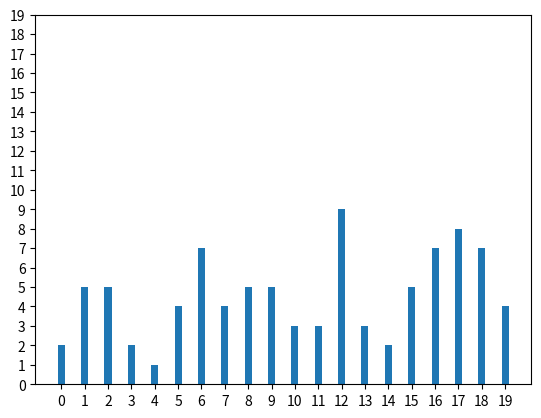

This chart was generated by the following Python code:
import random
import matplotlib.pyplot as pl
import numpy as np
x = []
#wypelnij randomowymi
for i in range(100):
    x.append(random.randint(0,20))

y = []
for i in range(20):
    y.append(0)

for i in range(20):
    for j in range(len(x)):
        if i == x[j]:
            y[i]+=1

print(x)
print(y)
z = []
k=0
for i in range(20):
    z.append(k)
    k+=1

print(z)

number = 20

il = np.arange(number)
width = 0.30

p1 = pl.bar(il, y, width)
pl.xticks(il, z)
pl.yticks(il, z)
pl.show()

